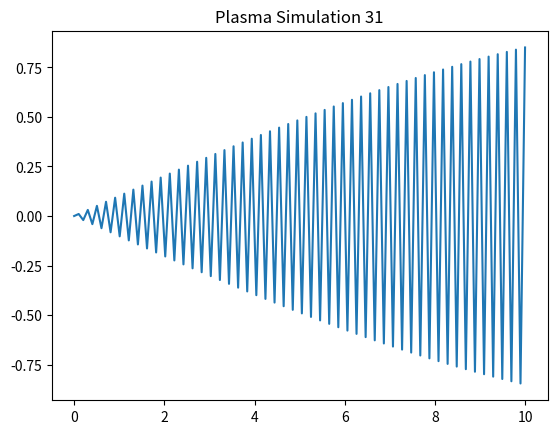

The matplotlib source for this figure:
%matplotlib inline
import numpy as np
import matplotlib.pyplot as plt
x = np.linspace(0, 10, 100)
y = np.sin(x * 31)
plt.plot(x, y)
plt.title('Plasma Simulation 31')
